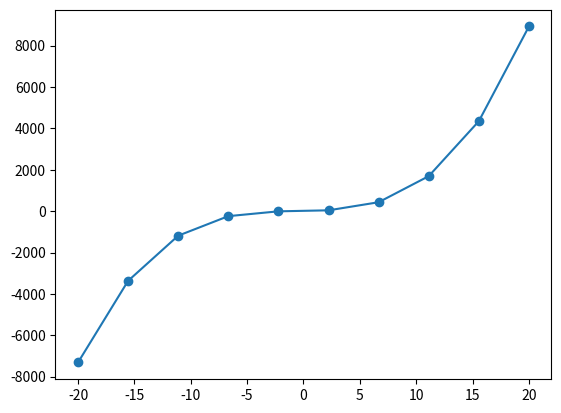

Write the Python code that produced this figure.
# %matplotlib inline
#激活matplotlib inline
import numpy as np
import matplotlib.pyplot as plt
x=np.linspace(-20,20,10)
y=x**3+2*x**2+6*x+5
plt.plot(x,y,marker="o")
plt.show()